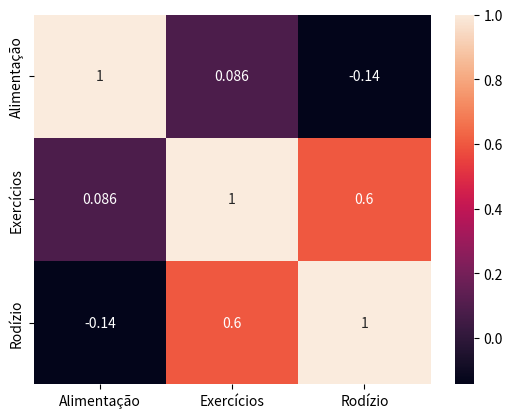

Generate this figure with matplotlib:
"""
###############################

#Questão 1

import pandas as pd
dados ={'matematica': [60, 58, 73, 51, 54, 75, 48, 72, 75, 83, 62, 52], 'musica': [80, 62, 70, 83, 62, 92, 79, 88, 54, 82, 64, 69]}
correlacao = pd.DataFrame(dados,columns=['matematica','musica'])
Matrix = correlacao.corr()
print(Matrix)

print('\nA Correlação de Pearson de "Música" com "Matemática": indica correlação desprezível de 1,16.')


###############################

#Questão 2

# O que se pode dizer com base no valor deste coeficiente de r=0,207 é que indica uma correlação desprezível.
print("O que se pode dizer com base no valor deste coeficiente de r=0,207 é que indica uma correlação desprezível.")


###############################

#Questão 3

import pandas as pd
dados ={'Anos de serviço (x)': [2 ,3, 4, 5, 4, 6, 7, 8, 8, 10], 'Nº de clientes (y)': [48, 50, 56, 52, 43, 60, 62, 58, 64, 72]}
correlacao = pd.DataFrame(dados,columns=['Anos de serviço (x)','Nº de clientes (y)'])
Matrix = correlacao.corr()
print(Matrix)

print('\nA Correlação de "Pearson de Anos de serviço" com "Nº de clientes": indica uma correlação forte de 0,87.')


###############################

#Questão 4

import pandas as pd
dados ={'X': [12,16,18,20,28,30,40,48,50,54], 'Y': [7.2, 7.4, 7, 6.5, 6.6, 6.7, 6, 5.6, 6, 5.5]}
correlacao = pd.DataFrame(dados,columns=['X','Y'])
Matrix = correlacao.corr()
print(Matrix)

print('\nA Correlação de Pearson de "X" com "Y": indica uma correlação muito forte de 0,94.')


###############################

#Questão 5

import statistics
import pandas as pd

x1 = [10, 8, 13, 9, 11, 14, 6, 4, 12, 7, 5]
sx1=0
y1 = [8.04, 6.95, 7.58, 8.81, 8.33, 9.96, 7.24, 4.26, 10.84, 4.82, 5.68]
sy1=0

x2 = [10, 8, 13, 9, 11, 14, 6, 4, 12, 7, 5]
sx2=0
y2 = [9.14, 8.14, 8.74, 8.77, 9.26, 8.10, 6.13, 3.10, 9.13, 7.26, 4.74]
sy2=0

x3 = [10, 8, 13, 9, 11, 14, 6, 4, 12, 7, 5]
sx3=0
y3 = [7.46, 6.77, 12.74, 7.11, 7.81, 8.84, 6.08, 5.39, 8.15, 6.42, 5.73]
sy3=0

x4 = [8, 8, 8, 8, 8, 8, 8, 19, 8, 8, 8]
sx4=0
y4 = [6.58, 5.76, 7.71, 8.84, 8.47, 7.04, 5.25, 12.5, 5.56, 7.91, 6.89]
sy4=0

for _ in x1:
    sx1 = _ + sx1
sx1 = sx1/ 11

for _ in y1:
    sy1 = _ + sy1

sy1 = sy1 / 11

dados1 ={'X': x1, 'Y': y1}
correlacao1 = pd.DataFrame(dados1,columns=['X','Y'])
Matrix1 = correlacao1.corr()
print(Matrix1)

print("\nA média do Conjunto 1 é de :", round(statistics.mean([sx1, sy1]),2))
print("O desvio padrão do Conjunto 1 é de :", round(float(statistics.stdev([sx1, sy1])),2))
print("O coeficiente da correlação do Conjunto 1 é de : 0,81 e indica uma correlação forte")

for _ in x2:
    sx2 = _ + sx2
sx2 = sx2/ 11

for _ in y2:
    sy2 = _ + sy2

sy2 = sy2 / 11

dados2 ={'X': x2, 'Y': y2}
correlacao2 = pd.DataFrame(dados2,columns=['X','Y'])
Matrix2 = correlacao2.corr()
print(Matrix2)

print("\nA média do Conjunto 2 é de :", round(statistics.mean([sx2, sy2]),2))
print("O desvio padrão do Conjunto 2 é de :", round(float(statistics.stdev([sx2, sy2])),2))
print("O coeficiente da correlação do Conjunto 2 é de : 0,81 e indica uma correlação forte")

for _ in x3:
    sx3 = _ + sx3
sx3 = sx3/ 11

for _ in y3:
    sy3 = _ + sy3

sy3 = sy3 / 11

dados3 ={'X': x3, 'Y': y3}
correlacao3 = pd.DataFrame(dados3,columns=['X','Y'])
Matrix3 = correlacao3.corr()
print(Matrix3)

print("\nA média do Conjunto 3 é de :", round(statistics.mean([sx3, sy3]),2))
print("O desvio padrão do Conjunto 3 é de :", round(float(statistics.stdev([sx3, sy3])),2))
print("O coeficiente da correlação do Conjunto 3 é de : 0,81 e indica uma correlação forte")

for _ in x4:
    sx4 = _ + sx4
sx4 = sx4 / 11
print(sx4)
for _ in y4:
    sy4 = _ + sy4

sy4 = sy4 / 11

dados4 ={'X': x4, 'Y': y4}
correlacao4 = pd.DataFrame(dados4,columns=['X','Y'])
Matrix4 = correlacao4.corr()
print(Matrix4)

print("\nA média do Conjunto 4 é de :", round(statistics.mean([sx4, sy4]), 2))
print("O desvio padrão do Conjunto 4 é de :", round(float(statistics.stdev([sx4, sy4])), 2))
print("O coeficiente da correlação do Conjunto 4 é de : 0,81 e indica uma correlação forte")

"""
###############################

#Questão 6

import pandas as pd
import seaborn as sn
import matplotlib.pyplot as plt

alimentacao = [4, 5, 1, 3, 6, 2]
exercicios = [1, 3, 2, 4, 5, 6]
rodizio = [3, 1, 2, 6, 4, 5]

dados ={'Alimentação': alimentacao, 'Exercícios': exercicios, 'Rodízio': rodizio}
correlacao = pd.DataFrame(dados,columns=['Alimentação','Exercícios', 'Rodízio'])
Matrix = correlacao.corr()
sn.heatmap(Matrix, annot=True)
plt.show()

